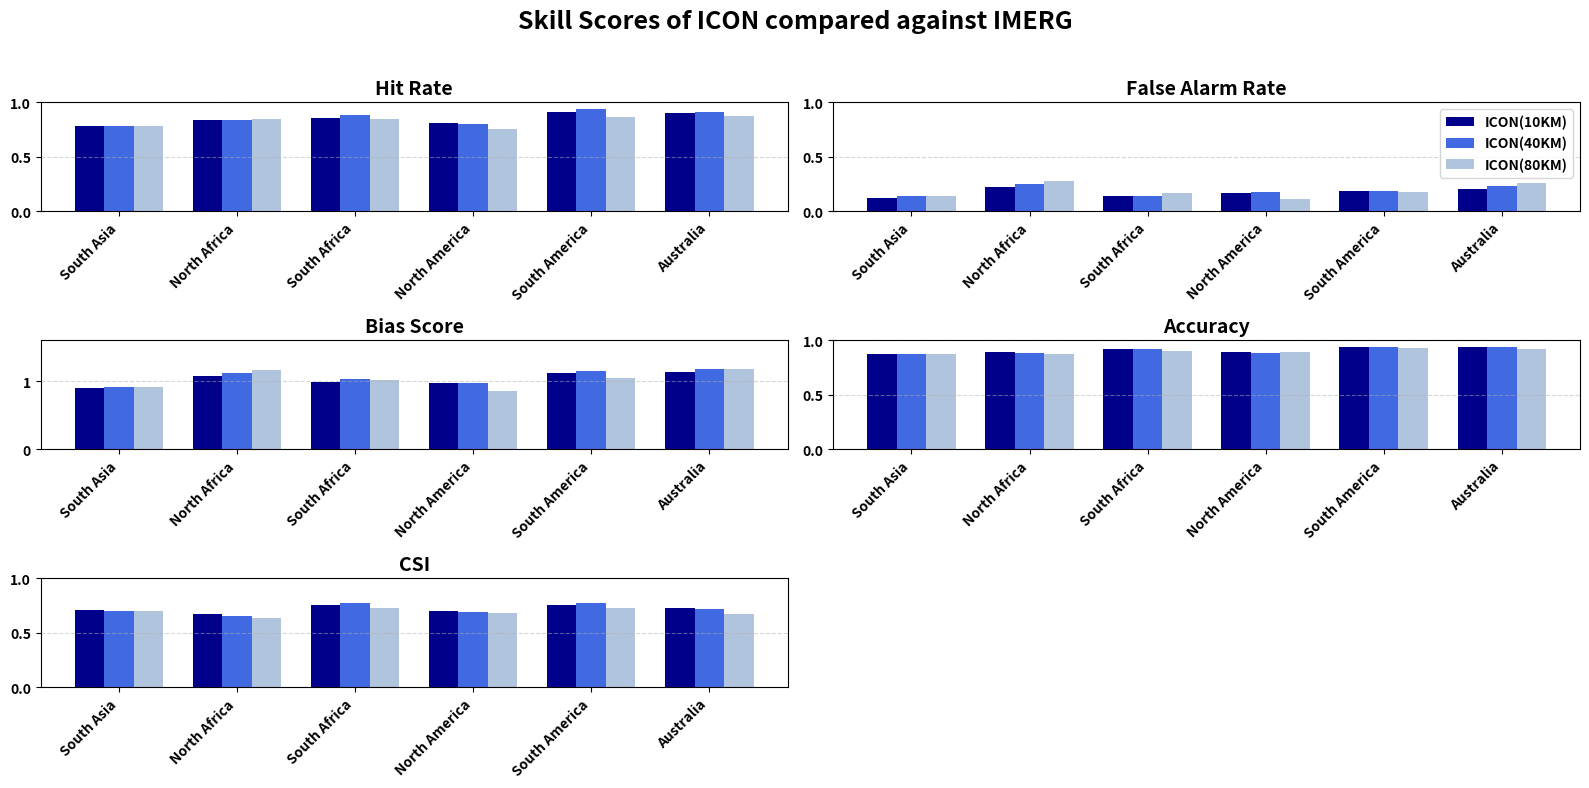

Write Python code to recreate this figure.
import matplotlib.pyplot as plt
import numpy as np

# Actual region names
regions = ['South Asia', 'North Africa', 'South Africa', 'North America', 'South America', 'Australia']

# Replace the mock data below with your actual score dictionaries
# Example structure; fill in your real values

scores_08 = {
    'South Asia': {'Hit Rate': 0.7844, 'False Alarm Rate': 0.1245, 'Bias Score': 0.8960, 'Accuracy': 0.8757, 'CSI': 0.7057},
    'North Africa': {'Hit Rate': 0.8361, 'False Alarm Rate': 0.2248, 'Bias Score': 1.0786, 'Accuracy': 0.8969, 'CSI': 0.6729},
    'South Africa': {'Hit Rate': 0.8522, 'False Alarm Rate': 0.1367, 'Bias Score': 0.9871, 'Accuracy': 0.9163, 'CSI': 0.7509},
    'North America': {'Hit Rate': 0.8071, 'False Alarm Rate': 0.1651, 'Bias Score': 0.9666, 'Accuracy': 0.8888, 'CSI': 0.6960},
    'South America': {'Hit Rate': 0.9120, 'False Alarm Rate': 0.1837, 'Bias Score': 1.1172, 'Accuracy': 0.9373, 'CSI': 0.7566},
    'Australia': {'Hit Rate': 0.9019, 'False Alarm Rate': 0.2057, 'Bias Score': 1.1355, 'Accuracy': 0.9396, 'CSI': 0.7311}
}


scores_06 = {
    'South Asia': {'Hit Rate': 0.7871, 'False Alarm Rate': 0.1383, 'Bias Score': 0.9134, 'Accuracy': 0.8711, 'CSI': 0.6988},
    'North Africa': {'Hit Rate': 0.8357, 'False Alarm Rate': 0.2508, 'Bias Score': 1.1155, 'Accuracy': 0.8874, 'CSI': 0.6530},
    'South Africa': {'Hit Rate': 0.8845, 'False Alarm Rate': 0.1399, 'Bias Score': 1.0284, 'Accuracy': 0.9232, 'CSI': 0.7733},
    'North America': {'Hit Rate': 0.8012, 'False Alarm Rate': 0.1724, 'Bias Score': 0.9681, 'Accuracy': 0.8846, 'CSI': 0.6866},
    'South America': {'Hit Rate': 0.9351, 'False Alarm Rate': 0.1835, 'Bias Score': 1.1452, 'Accuracy': 0.9413, 'CSI': 0.7727},
    'Australia': {'Hit Rate': 0.9114, 'False Alarm Rate': 0.2280, 'Bias Score': 1.1805, 'Accuracy': 0.9349, 'CSI': 0.7181}
}


scores_05 = {
    'South Asia': {'Hit Rate': 0.7859, 'False Alarm Rate': 0.1354, 'Bias Score': 0.9089, 'Accuracy': 0.8719, 'CSI': 0.6998},
    'North Africa': {'Hit Rate': 0.8426, 'False Alarm Rate': 0.2785, 'Bias Score': 1.1679, 'Accuracy': 0.8776, 'CSI': 0.6358},
    'South Africa': {'Hit Rate': 0.8499, 'False Alarm Rate': 0.1630, 'Bias Score': 1.0154, 'Accuracy': 0.9066, 'CSI': 0.7293},
    'North America': {'Hit Rate': 0.7510, 'False Alarm Rate': 0.1153, 'Bias Score': 0.8488, 'Accuracy': 0.8906, 'CSI': 0.6841},
    'South America': {'Hit Rate': 0.8610, 'False Alarm Rate': 0.1734, 'Bias Score': 1.0416, 'Accuracy': 0.9317, 'CSI': 0.7293},
    'Australia': {'Hit Rate': 0.8737, 'False Alarm Rate': 0.2599, 'Bias Score': 1.1805, 'Accuracy': 0.9212, 'CSI': 0.6685}
}


# Settings
score_names = ['Hit Rate', 'False Alarm Rate', 'Bias Score', 'Accuracy', 'CSI']
model_names = ['ICON(10KM)', 'ICON(40KM)', 'ICON(80KM)']
COLORS      = ['r','g','b']
COLORS = ['darkblue', 'royalblue', 'lightsteelblue']  # Renamed from 'colors'

all_scores = [scores_08, scores_06, scores_05]
bar_width = 0.25
x = np.arange(len(regions))

# Create subplots
fig, axes = plt.subplots(3, 2, figsize=(16,8))
axes = axes.flatten()

# Loop over each score type
for idx, score_name in enumerate(score_names):
    ax = axes[idx]
    for i, score_dict in enumerate(all_scores):
        values = [score_dict[region][score_name] for region in regions]
        ax.bar(x + i * bar_width, values, width=bar_width, label=model_names[i],color=COLORS[i])

    ax.set_title(score_name, fontsize=14,fontweight='bold')
    ax.set_xticks(x + bar_width)
    ax.set_xticklabels(regions, rotation=45, ha='right',fontweight='bold')
    ax.set_ylim(0, 1)
    ax.grid(True, axis='y', linestyle='--', alpha=0.5)
    plt.setp(ax.get_xticklabels(), fontweight='bold')
    plt.setp(ax.get_yticklabels(), fontweight='bold')
    if idx == 1:
        ax.legend(prop={'weight': 'bold'})
    if idx == 2:
	       ax.set_ylim(0, 1.6)

# Remove empty subplot if unused
if len(score_names) % 2 != 0:
    fig.delaxes(axes[-1])

fig.suptitle("Skill Scores of ICON compared against IMERG", fontsize=18, fontweight='bold')
plt.tight_layout(rect=[0, 0, 1, 0.96])

plt.savefig('all_skills_IMERG')
fig.savefig("all_skills_IMERG.pdf", bbox_inches='tight', pad_inches=0.1)

